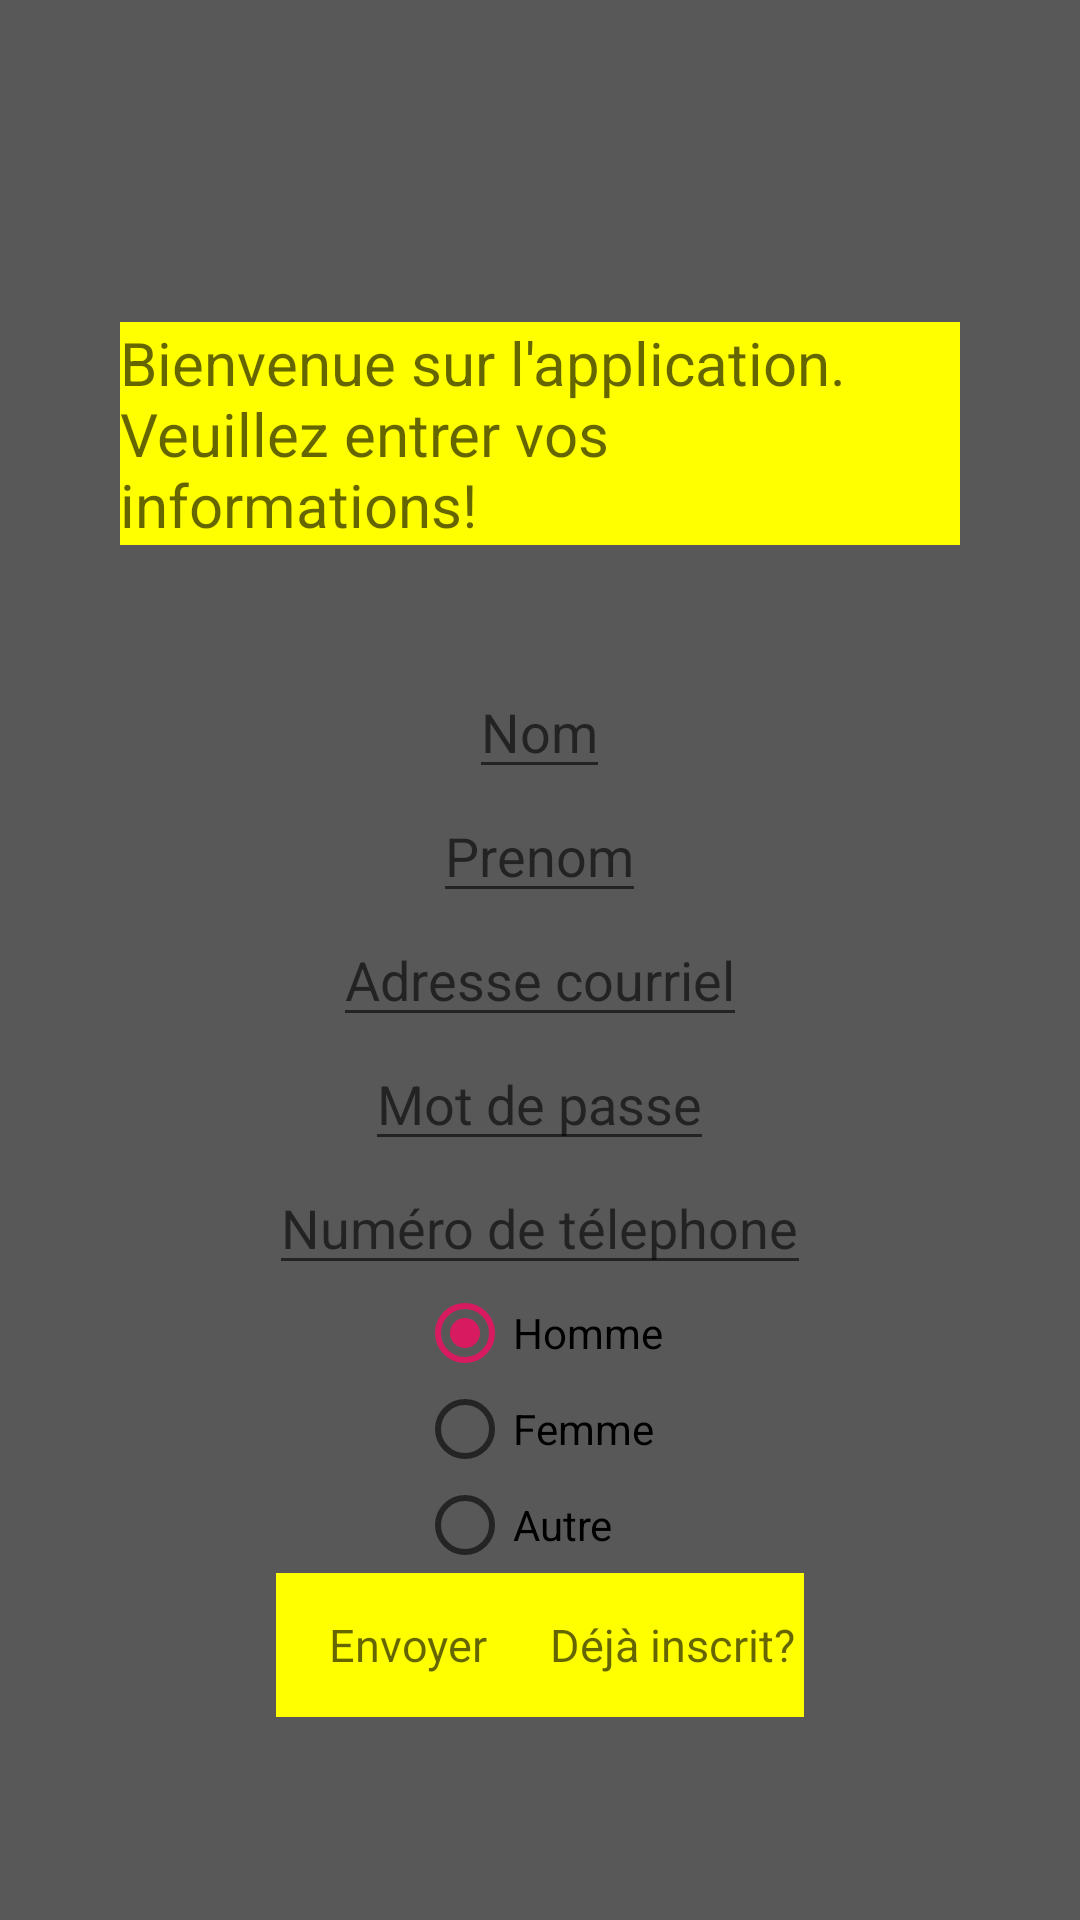

Produce the Android XML layout that renders to this screen, including the resource entries it uses.
<!-- AndroidManifest.xml: application theme Project -->
<!-- res/layout/activity_main.xml -->
<?xml version="1.0" encoding="utf-8"?>
<LinearLayout xmlns:android="http://schemas.android.com/apk/res/android"
    xmlns:tools="http://schemas.android.com/tools"
    style="@style/Project"
    android:layout_width="match_parent"
    android:layout_height="match_parent"
    android:gravity="center"
    android:orientation="vertical"
    android:background="@color/background"
    tools:context=".MainActivity">
    <TextView
        style="@style/ProjectTextView"
        android:id="@+id/insctext"
        android:layout_width="wrap_content"
        android:layout_height="wrap_content"
        android:layout_margin="40sp"
        android:text="@string/stext"/>
    <EditText
        android:id="@+id/nom"
        android:layout_width="wrap_content"
        android:layout_height="wrap_content"
        android:hint="@string/hnom" />

    <EditText
        android:id="@+id/prenom"
        android:layout_width="wrap_content"
        android:layout_height="wrap_content"
        android:hint="@string/hprenom" />

    <EditText
        android:id="@+id/email"
        android:layout_width="wrap_content"
        android:layout_height="wrap_content"
        android:hint="@string/hemail" />

    <EditText
        android:id="@+id/mdp"
        android:layout_width="wrap_content"
        android:layout_height="wrap_content"
        android:hint="@string/hmdp" />

    <EditText
        android:id="@+id/tel"
        android:layout_width="wrap_content"
        android:layout_height="wrap_content"
        android:hint="@string/htel" />

    <RadioGroup
        android:id="@+id/radio_grp"
        android:layout_width="wrap_content"
        android:layout_height="wrap_content">

        <RadioButton
            android:id="@+id/radio_one"
            android:layout_width="wrap_content"
            android:layout_height="wrap_content"
            android:text="@string/tradio_one"
            android:checked="true"/>

        <RadioButton
            android:id="@+id/radio_two"
            android:layout_width="wrap_content"
            android:layout_height="wrap_content"
            android:text="@string/tradio_two"
            android:checked="false"/>

        <RadioButton
            android:id="@+id/radio_three"
            android:layout_width="wrap_content"
            android:layout_height="wrap_content"
            android:text="@string/tradio_three"
            android:checked="false"/>

    </RadioGroup>
    <LinearLayout
        android:layout_width="wrap_content"
        android:layout_height="wrap_content">
        <Button
            style="@style/ProjectButton"
            android:id="@+id/button_inscription"
            android:layout_width="wrap_content"
            android:layout_height="wrap_content"
            android:text="@string/tbinscription" />
        <Button
            style="@style/ProjectButton"
            android:id="@+id/button_connexion"
            android:layout_width="wrap_content"
            android:layout_height="wrap_content"
            android:text="@string/tbconnexion"/>
    </LinearLayout>

</LinearLayout>
<!-- resources referenced by this layout -->
<resources>
  <color name="background">#585858</color>
  <string name="hemail">Adresse courriel</string>
  <string name="hmdp">Mot de passe</string>
  <string name="hnom">Nom</string>
  <string name="hprenom">Prenom</string>
  <string name="htel">Numéro de télephone</string>
  <string name="stext">Bienvenue sur l"'"application. Veuillez entrer vos informations! </string>
  <string name="tbconnexion">Déjà inscrit?</string>
  <string name="tbinscription">Envoyer</string>
  <string name="tradio_one">Homme</string>
  <string name="tradio_three">Autre</string>
  <string name="tradio_two">Femme</string>
  <style name="Project" parent="Theme.AppCompat.Light.DarkActionBar">
          <item name="colorPrimary">@color/colorPrimary</item>
          <item name="colorPrimaryDark">@color/colorPrimaryDark</item>
          <item name="colorAccent">@color/colorAccent</item>
      </style>
  <style name="ProjectButton" parent="@style/Project">
          <item name="android:textSize">15sp</item>
          <item name="android:textColor">#99000000</item>
          <item name="android:background">#ffff00</item>
      </style>
  <style name="ProjectTextView" parent="@style/Project">
          <item name="android:textSize">20sp</item>
          <item name="android:textColor">#99000000</item>
          <item name="android:background">#ffff00</item>
      </style>
  <color name="colorPrimary">#008577</color>
  <color name="colorPrimaryDark">#00574B</color>
  <color name="colorAccent">#D81B60</color>
</resources>
